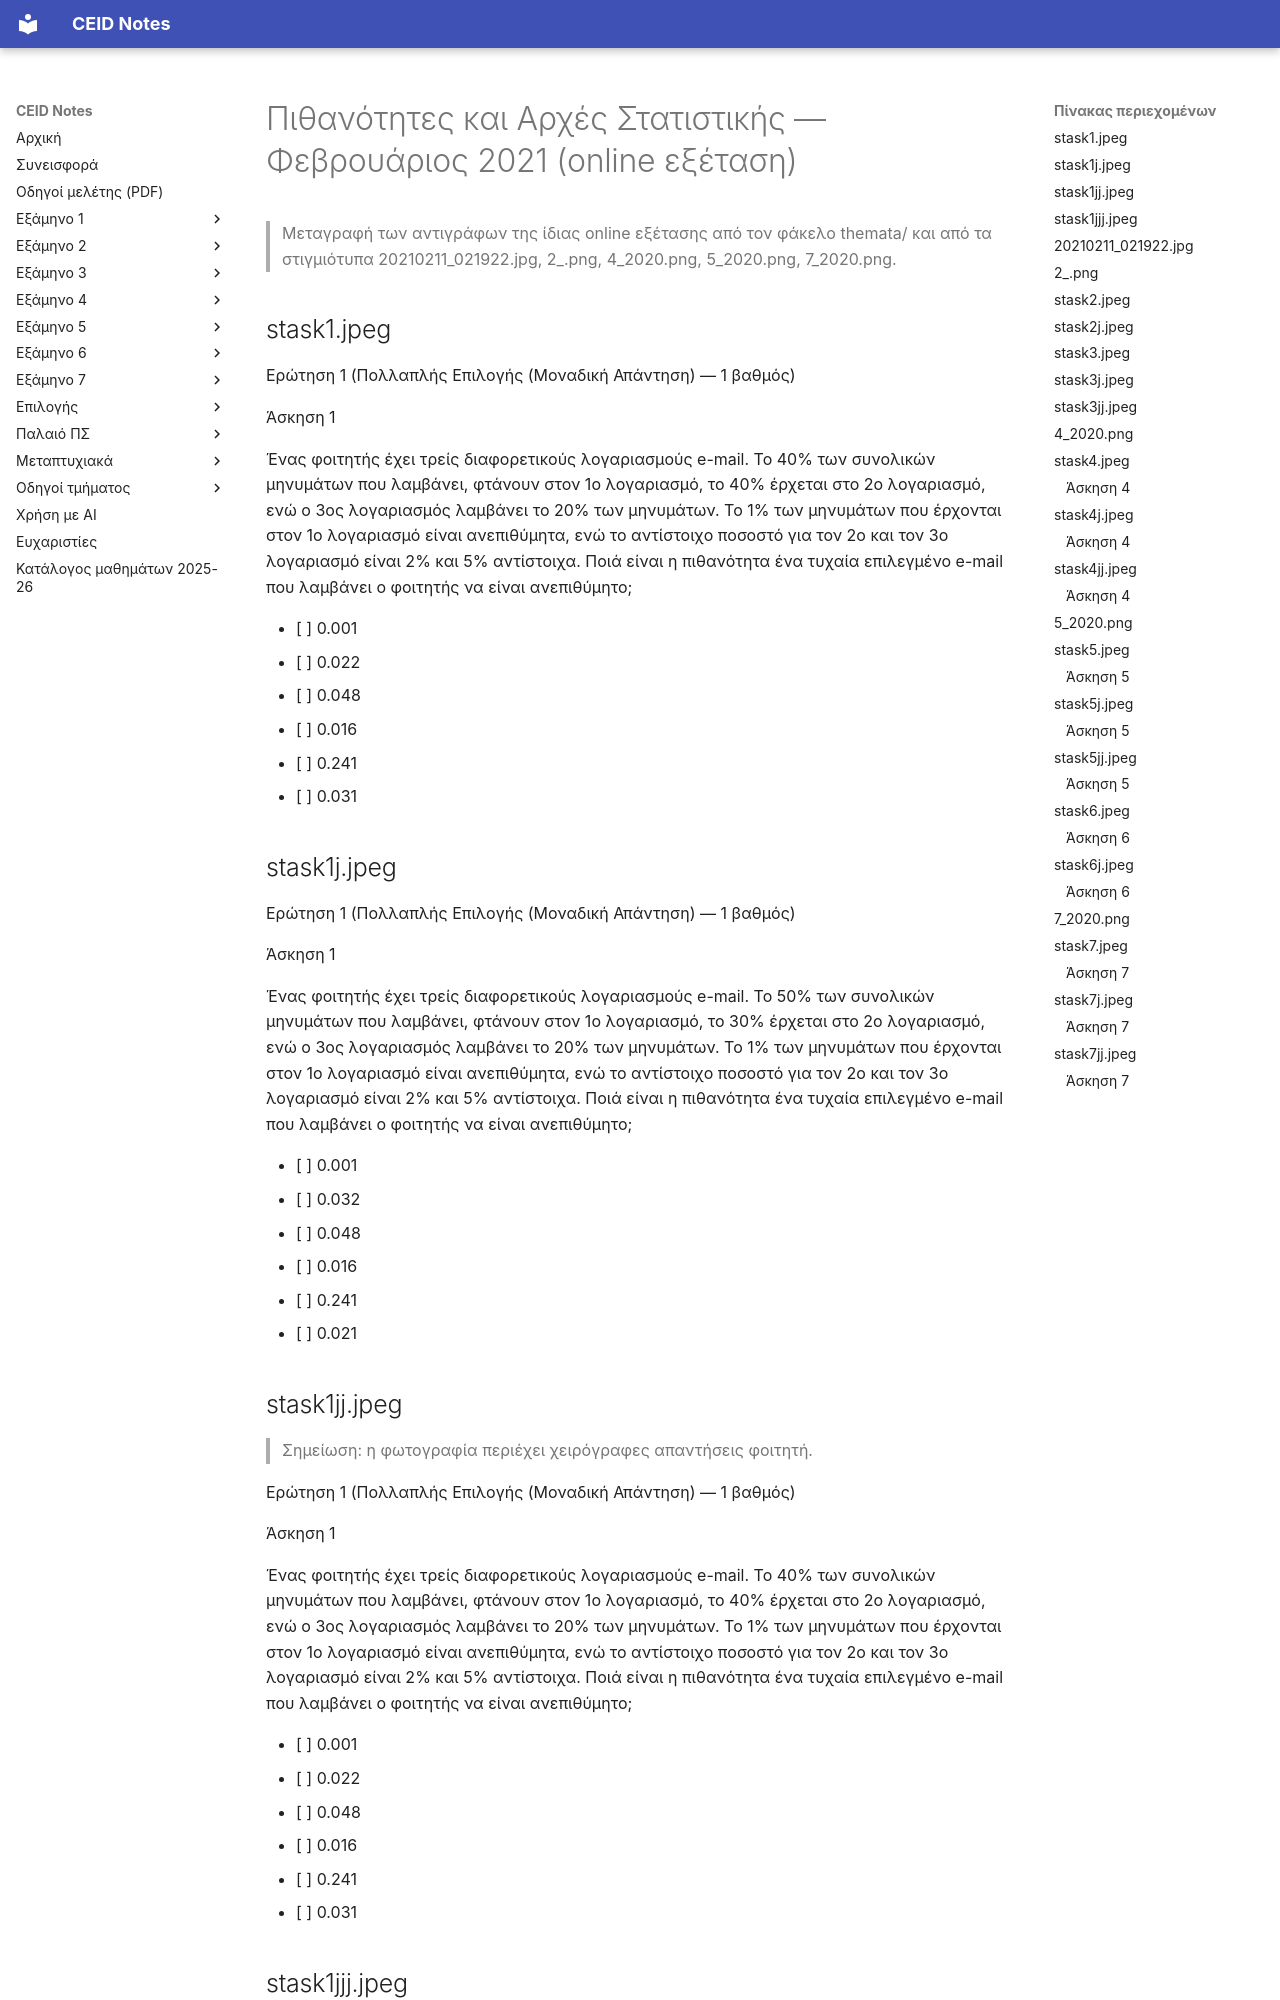

repository: kdngiorgos/ceid-notes · page: Semesters/Semester 3 (3ο Εξάμηνο)/Πιθανότητες και Αρχές Στατιστικής - CEID_23Y204/Previous Exams/2021-02.html · generator: mkdocs

---
course: CEID_23Y204
session: 2021-02
label: Φεβρουάριος 2021 (online εξέταση, παραλλαγές)
sources:
- themata/themata/stask1.jpeg
- themata/themata/stask1j.jpeg
- themata/themata/stask1jj.jpeg
- themata/themata/stask1jjj.jpeg
- 20210211_021922.jpg
- 2_.png
- themata/themata/stask2.jpeg
- themata/themata/stask2j.jpeg
- themata/themata/stask3.jpeg
- themata/themata/stask3j.jpeg
- themata/themata/stask3jj.jpeg
- 4_2020.png
- themata/themata/stask4.jpeg
- themata/themata/stask4j.jpeg
- themata/themata/stask4jj.jpeg
- 5_2020.png
- themata/themata/stask5.jpeg
- themata/themata/stask5j.jpeg
- themata/themata/stask5jj.jpeg
- themata/themata/stask6.jpeg
- themata/themata/stask6j.jpeg
- 7_2020.png
- themata/themata/stask7.jpeg
- themata/themata/stask7j.jpeg
- themata/themata/stask7jj.jpeg
- themata.rar
format: multiple-choice
duration_min: null
notes: Τα αντίγραφα είναι παραλλαγές των ίδιων 7 ασκήσεων (διαφορετικοί αριθμοί και δεδομένα). Το stask1jj ταυτίζεται με το stask1. Ο υπολειπόμενος χρόνος της πλατφόρμας δεν μεταγράφεται (δεν ανήκει στο θέμα). Ο μήνας προκύπτει από το όνομα του αρχείου 20210211 και από το session_hint. Οι επιλογές απάντησης και τα δεδομένα κάθε παραλλαγής ελέγχθηκαν έναντι των πρωτότυπων φωτογραφιών. Το themata.rar δεν αποσυμπιέστηκε· τα αρχεία του περιέχονται ήδη στον φάκελο themata/.
transcription: verbatim
solutions: ai-unverified
---
# Πιθανότητες και Αρχές Στατιστικής — Φεβρουάριος 2021 (online εξέταση)

> Μεταγραφή των αντιγράφων της ίδιας online εξέτασης από τον φάκελο themata/ και από τα στιγμιότυπα 20210211_021922.jpg, 2_.png, 4_2020.png, 5_2020.png, 7_2020.png.

## stask1.jpeg

Ερώτηση 1 (Πολλαπλής Επιλογής (Μοναδική Απάντηση) — 1 βαθμός)

Άσκηση 1

Ένας φοιτητής έχει τρείς διαφορετικούς λογαριασμούς e-mail. Το 40% των συνολικών μηνυμάτων που λαμβάνει, φτάνουν στον 1ο λογαριασμό, το 40% έρχεται στο 2ο λογαριασμό, ενώ ο 3ος λογαριασμός λαμβάνει το 20% των μηνυμάτων. Το 1% των μηνυμάτων που έρχονται στον 1ο λογαριασμό είναι ανεπιθύμητα, ενώ το αντίστοιχο ποσοστό για τον 2ο και τον 3ο λογαριασμό είναι 2% και 5% αντίστοιχα. Ποιά είναι η πιθανότητα ένα τυχαία επιλεγμένο e-mail που λαμβάνει ο φοιτητής να είναι ανεπιθύμητο;

- [ ] 0.001
- [ ] 0.022
- [ ] 0.048
- [ ] 0.016
- [ ] 0.241
- [ ] 0.031
